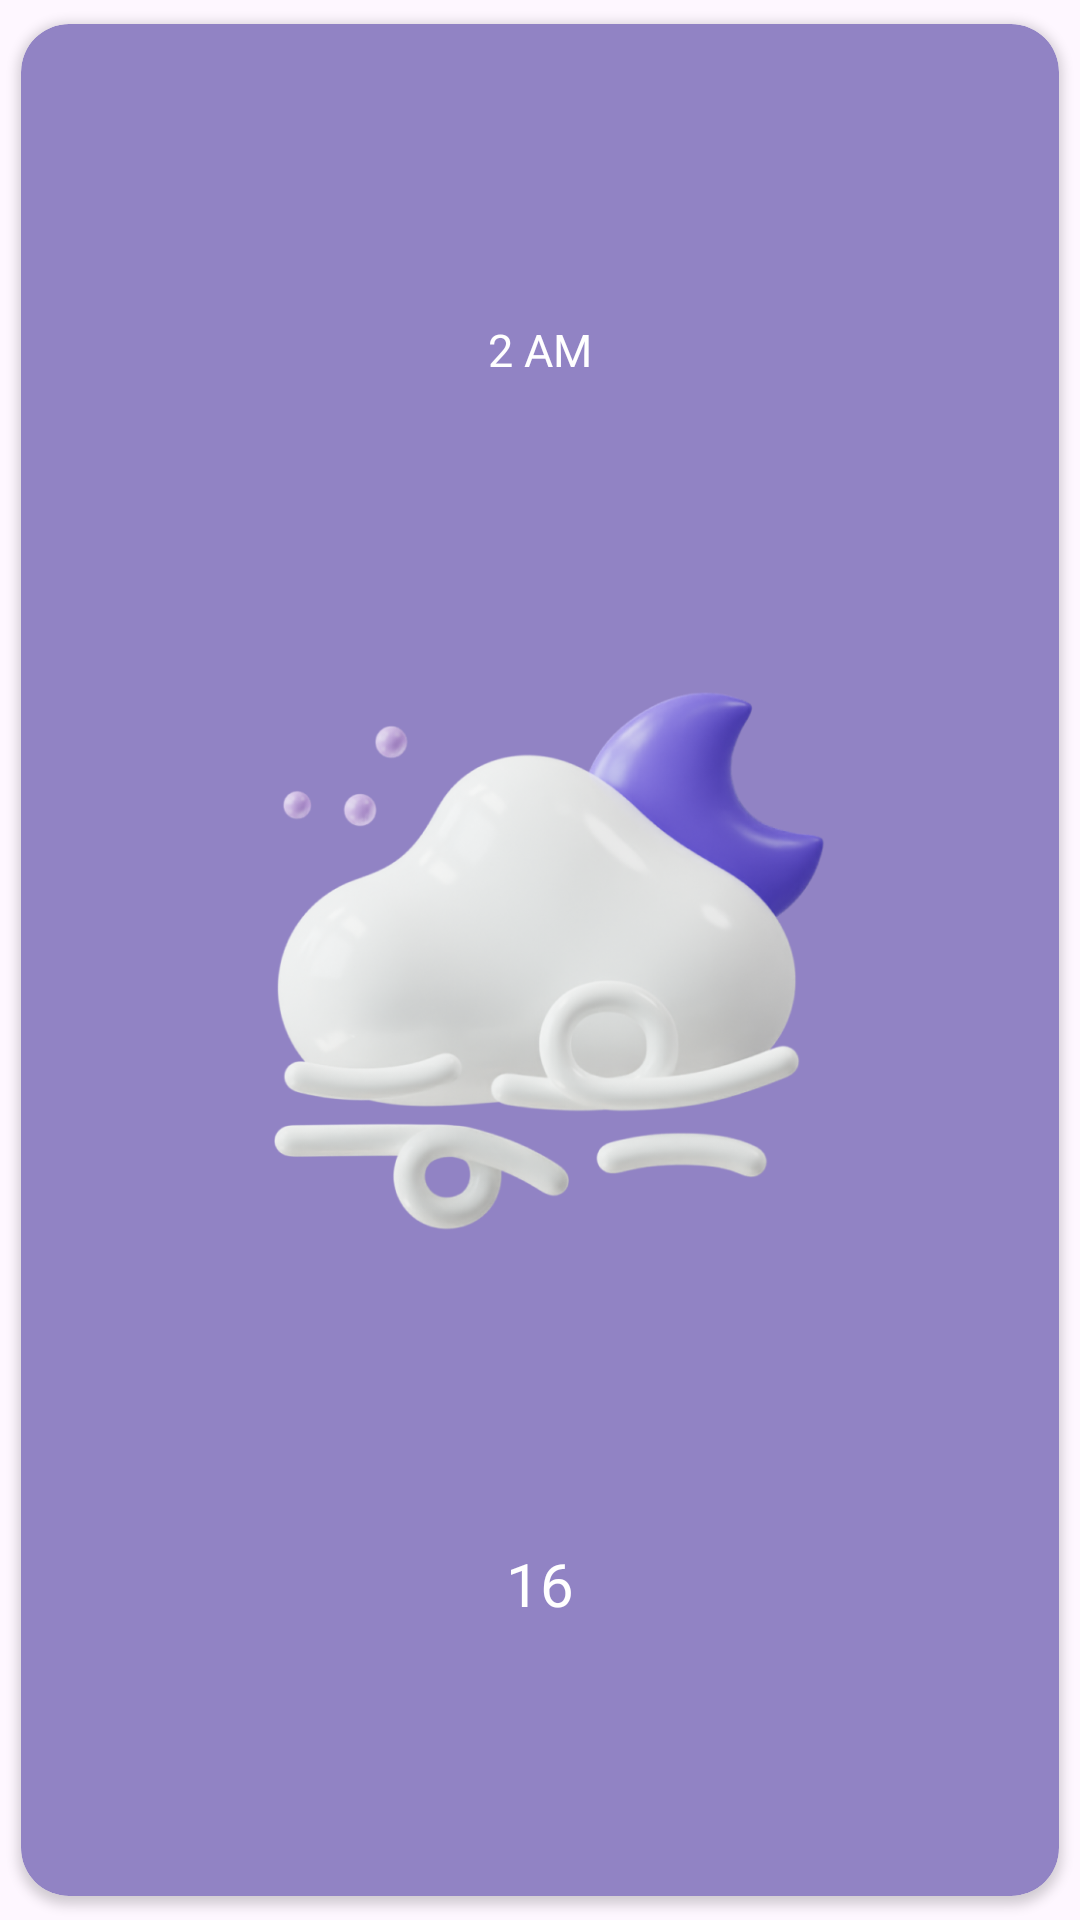

The Android layout XML behind this screen, and the referenced resources:
<!-- AndroidManifest.xml: application theme Theme.WeatherUz -->
<!-- res/layout/weather_item_hourly.xml -->
<?xml version="1.0" encoding="utf-8"?>
<androidx.cardview.widget.CardView xmlns:android="http://schemas.android.com/apk/res/android"
    android:layout_width="80dp"
    xmlns:app="http://schemas.android.com/apk/res-auto"
    app:cardUseCompatPadding="true"
    app:cardCornerRadius="16dp"
    android:layout_height="160dp">

    <LinearLayout
        android:id="@+id/weatherContainer"
        android:layout_width="match_parent"
        android:layout_height="match_parent"
        android:orientation="vertical"
        android:background="@drawable/bg_style">


        <TextView
            android:id="@+id/tvTime"
            android:layout_width="wrap_content"
            android:layout_height="wrap_content"
            android:layout_weight="1"
            android:layout_gravity="center"
            android:gravity="center"
            android:fontFamily="@font/sf_pro_display_semibold"
            android:textSize="15dp"
            android:textColor="@color/white"
            android:layout_marginTop="8dp"
            android:text="2 AM" />

        <ImageView
            android:id="@+id/imageIcon"
            android:layout_width="match_parent"
            android:layout_height="25dp"
            android:layout_gravity="center"
            android:layout_weight="1"
            android:src="@drawable/moon_cloud_fast_wind"
            android:text="TextView" />

        <TextView
            android:id="@+id/tvTemp"
            android:layout_width="wrap_content"
            android:layout_height="wrap_content"
            android:layout_weight="1"
            android:fontFamily="@font/sf_pro_display_regular"
            android:textSize="20dp"
            android:textColor="@color/white"
            android:gravity="center"
            android:layout_gravity="center"
            android:text="16" />
    </LinearLayout>
</androidx.cardview.widget.CardView>
<!-- resources referenced by this layout -->
<resources>
  <color name="white">#FFFFFFFF</color>
  <!-- drawable bg_style (drawable) -->
  <?xml version="1.0" encoding="utf-8"?>
  <shape xmlns:android="http://schemas.android.com/apk/res/android">
     <corners android:radius="16dp"/>
      <solid android:color="#9948319D"/>
  </shape>
  <!-- drawable moon_cloud_fast_wind: png bitmap (drawable, 190025 bytes) -->
  <style name="Theme.WeatherUz" parent="Base.Theme.WeatherUz" />
  <style name="Base.Theme.WeatherUz" parent="Theme.Material3.Light.NoActionBar">
          
          <item name="colorPrimary">#454EAD</item>
  
      </style>
</resources>
